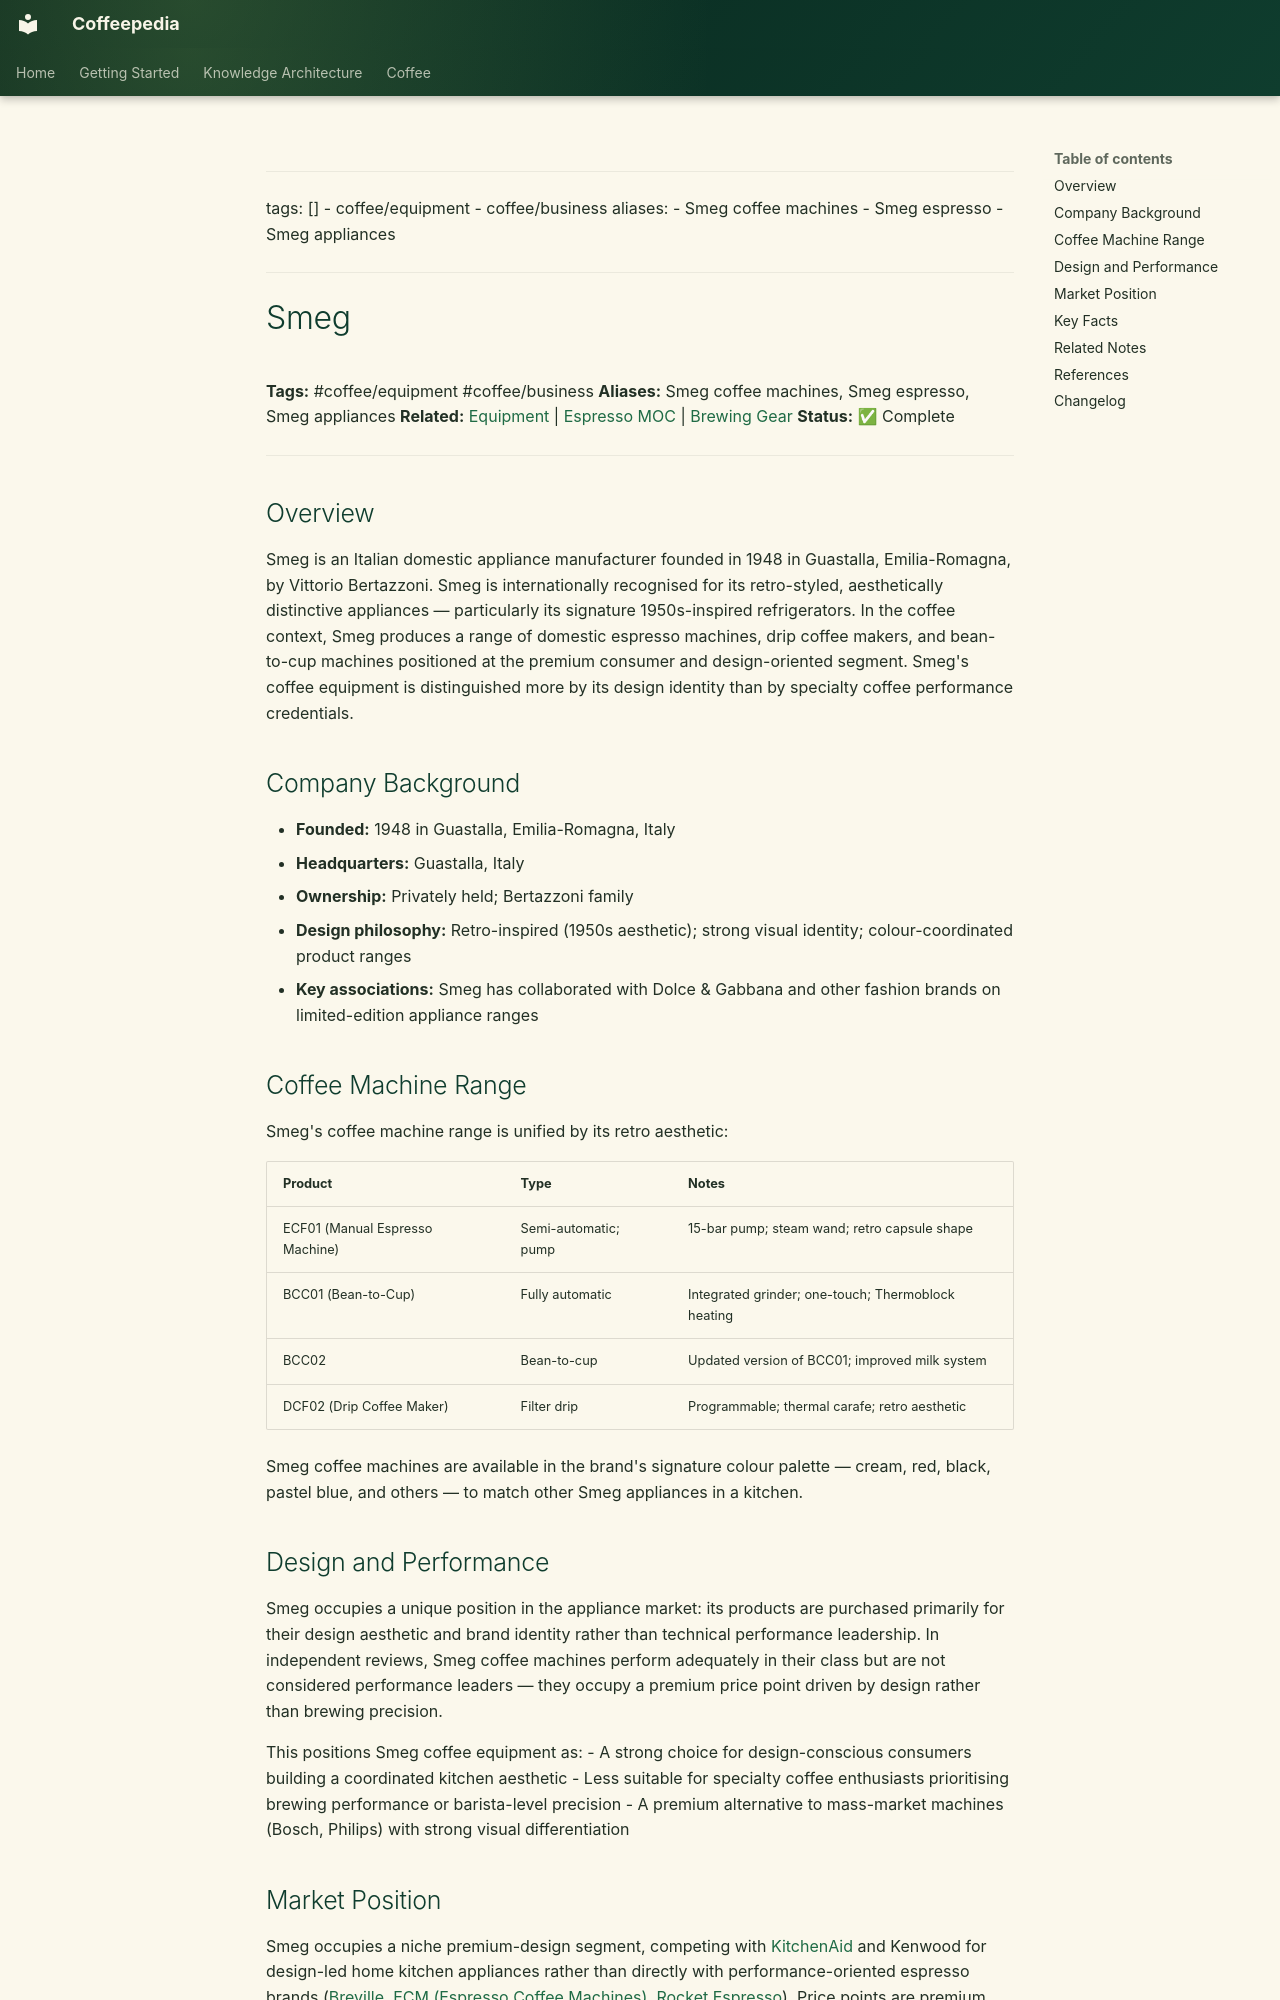

repository: Vauldt/all-about-coffee · page: coffee/coffee-equipment/smeg/index.html · generator: mkdocs

---
tags: []
  - coffee/equipment
  - coffee/business
aliases:
  - Smeg coffee machines
  - Smeg espresso
  - Smeg appliances
---

# Smeg

**Tags:** #coffee/equipment #coffee/business
**Aliases:** Smeg coffee machines, Smeg espresso, Smeg appliances
**Related:** [Equipment](equipment.md) | [Espresso MOC](../maps-of-content/espresso-moc.md) | [Brewing Gear](../brewing-methods/brewing-gear.md)
**Status:** ✅ Complete

---

## Overview

Smeg is an Italian domestic appliance manufacturer founded in 1948 in Guastalla, Emilia-Romagna, by Vittorio Bertazzoni. Smeg is internationally recognised for its retro-styled, aesthetically distinctive appliances — particularly its signature 1950s-inspired refrigerators. In the coffee context, Smeg produces a range of domestic espresso machines, drip coffee makers, and bean-to-cup machines positioned at the premium consumer and design-oriented segment. Smeg's coffee equipment is distinguished more by its design identity than by specialty coffee performance credentials.

## Company Background

- **Founded:** 1948 in Guastalla, Emilia-Romagna, Italy
- **Headquarters:** Guastalla, Italy
- **Ownership:** Privately held; Bertazzoni family
- **Design philosophy:** Retro-inspired (1950s aesthetic); strong visual identity; colour-coordinated product ranges
- **Key associations:** Smeg has collaborated with Dolce & Gabbana and other fashion brands on limited-edition appliance ranges

## Coffee Machine Range

Smeg's coffee machine range is unified by its retro aesthetic:

| Product | Type | Notes |
| :--- | :--- | :--- |
| ECF01 (Manual Espresso Machine) | Semi-automatic; pump | 15-bar pump; steam wand; retro capsule shape |
| BCC01 (Bean-to-Cup) | Fully automatic | Integrated grinder; one-touch; Thermoblock heating |
| BCC02 | Bean-to-cup | Updated version of BCC01; improved milk system |
| DCF02 (Drip Coffee Maker) | Filter drip | Programmable; thermal carafe; retro aesthetic |

Smeg coffee machines are available in the brand's signature colour palette — cream, red, black, pastel blue, and others — to match other Smeg appliances in a kitchen.

## Design and Performance

Smeg occupies a unique position in the appliance market: its products are purchased primarily for their design aesthetic and brand identity rather than technical performance leadership. In independent reviews, Smeg coffee machines perform adequately in their class but are not considered performance leaders — they occupy a premium price point driven by design rather than brewing precision.

This positions Smeg coffee equipment as:
- A strong choice for design-conscious consumers building a coordinated kitchen aesthetic
- Less suitable for specialty coffee enthusiasts prioritising brewing performance or barista-level precision
- A premium alternative to mass-market machines (Bosch, Philips) with strong visual differentiation
